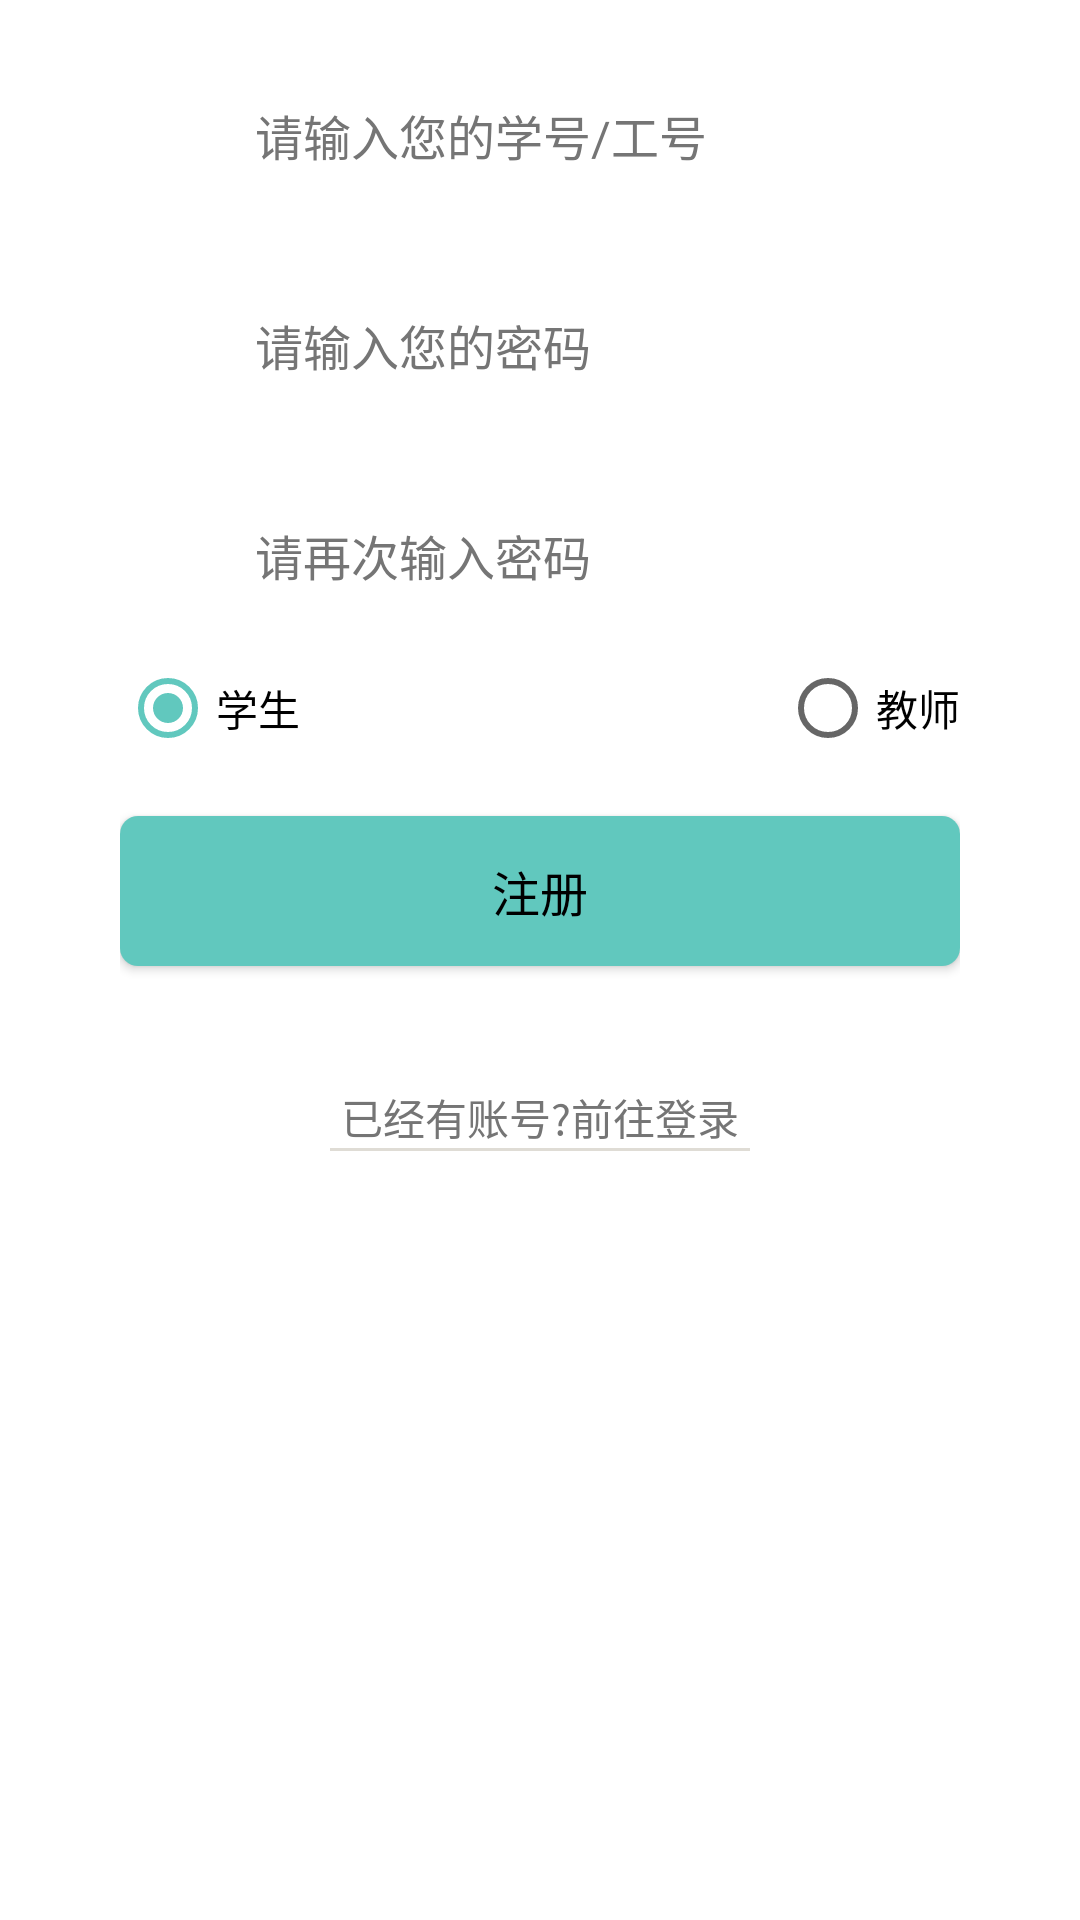

Reconstruct the res/layout file that produces this screen, plus the resources it refers to.
<!-- AndroidManifest.xml: application theme AppTheme.NoActionBar -->
<!-- res/layout/activity_register.xml -->
<LinearLayout xmlns:android="http://schemas.android.com/apk/res/android"
    xmlns:tools="http://schemas.android.com/tools"
    android:layout_width="match_parent"
    android:layout_height="match_parent"
    android:orientation="vertical"
    android:paddingLeft="40dp"
    android:paddingRight="40dp"
    tools:context="com.example.dell.afinal.Activity.LoginActivity">

    <LinearLayout
        android:layout_width="match_parent"
        android:layout_height="50dp"
        android:layout_marginTop="20dp"
        android:background="@drawable/base_shape"
        android:gravity="center_vertical"
        android:orientation="horizontal"
        android:paddingLeft="10dp"
        android:paddingRight="10dp">

        <ImageView
            android:layout_width="25dp"
            android:layout_height="25dp"
            android:src="@mipmap/ic_user_name" />

        <EditText
            android:id="@+id/reg_et_name"
            android:layout_width="match_parent"
            android:layout_height="match_parent"
            android:layout_marginStart="10dp"
            android:background="@null"
            android:hint="@string/input_uname"
            android:inputType="numberDecimal"
            android:maxLines="1"
            android:textColor="@color/primary_text"
            android:textColorHint="@color/secondary_text"
            android:textSize="16sp" />
    </LinearLayout>

    <LinearLayout
        android:layout_width="match_parent"
        android:layout_height="50dp"
        android:layout_marginTop="20dp"
        android:background="@drawable/base_shape"
        android:gravity="center_vertical"
        android:orientation="horizontal"
        android:paddingLeft="10dp"
        android:paddingRight="10dp">

        <ImageView
            android:layout_width="25dp"
            android:layout_height="25dp"
            android:src="@mipmap/ic_user_pwd" />

        <EditText
            android:id="@+id/reg_et_pwd"
            android:layout_width="match_parent"
            android:layout_height="match_parent"
            android:layout_marginLeft="10dp"
            android:background="@null"
            android:hint="@string/input_pwd"
            android:inputType="textPassword"
            android:maxLines="1"
            android:textColor="@color/primary_text"
            android:textColorHint="@color/secondary_text"
            android:textSize="16sp" />
    </LinearLayout>

    <LinearLayout
        android:layout_width="match_parent"
        android:layout_height="50dp"
        android:layout_marginTop="20dp"
        android:background="@drawable/base_shape"
        android:gravity="center_vertical"
        android:orientation="horizontal"
        android:paddingLeft="10dp"
        android:paddingRight="10dp">

        <ImageView
            android:layout_width="25dp"
            android:layout_height="25dp"
            android:src="@mipmap/ic_user_pwd" />

        <EditText
            android:id="@+id/confirm_et_pwd"
            android:layout_width="match_parent"
            android:layout_height="match_parent"
            android:layout_marginStart="10dp"
            android:background="@null"
            android:hint="@string/input_conpwd"
            android:inputType="textPassword"
            android:maxLines="1"
            android:textColor="@color/primary_text"
            android:textColorHint="@color/secondary_text"
            android:textSize="16sp" />
    </LinearLayout>

    <RadioGroup
        android:id="@+id/identity"
        android:layout_width="match_parent"
        android:layout_height="wrap_content"
        android:orientation="horizontal"
        android:layout_marginTop="10dp">

        <RadioButton
            android:id="@+id/student"
            android:layout_width="0dp"
            android:layout_height="wrap_content"
            android:layout_weight="1"
            android:text="@string/student"
            android:checked="true"/>

        <RadioButton
            android:id="@+id/teacher"
            android:layout_width="wrap_content"
            android:layout_height="wrap_content"
            android:layout_gravity="end"
            android:text="@string/teacher"/>
    </RadioGroup>

    <Button
        android:id="@+id/reg_bt"
        android:layout_width="match_parent"
        android:layout_height="50dp"
        android:layout_marginTop="20dp"
        android:background="@drawable/textview_bg_select"
        android:gravity="center"
        android:text="@string/register"
        android:textColor="@color/button_text"
        android:textSize="16sp" />

    <TextView
        android:id="@+id/link_login"
        android:layout_width="wrap_content"
        android:layout_height="wrap_content"
        android:layout_gravity="center_horizontal"
        android:layout_marginTop="40dp"
        android:text="@string/link_to_login"
        android:textColor="@color/secondary_text"
        android:textSize="14sp" />

    <View
        android:layout_width="140dp"
        android:layout_height="1dp"
        android:layout_gravity="center_horizontal"
        android:background="@color/divider" />

    <RelativeLayout
        android:layout_width="match_parent"
        android:layout_height="match_parent">

        <ProgressBar
            android:id="@+id/progress"
            android:layout_width="wrap_content"
            android:layout_height="wrap_content"
            android:layout_centerInParent="true"
            android:visibility="invisible"/>
    </RelativeLayout>
</LinearLayout>
<!-- resources referenced by this layout -->
<resources>
  <color name="button_text">#000000</color>
  <color name="divider">#dfdcd5</color>
  <color name="primary_text">#212121</color>
  <color name="secondary_text">#757575</color>
  <!-- drawable textview_bg_select (drawable) -->
  <?xml version="1.0" encoding="utf-8"?>
  <selector xmlns:android="http://schemas.android.com/apk/res/android">
      <item android:state_pressed="true">
          <shape android:shape="rectangle">
              <corners android:radius="6dp" />
              <solid android:color="@color/search_background" />
          </shape>
      </item>
  
      <item android:state_selected="true">
          <shape android:shape="rectangle">
              <corners android:radius="6dp" />
              <solid android:color="@color/search_background" />
          </shape>
      </item>
  
      <item>
          <shape android:shape="rectangle">
              <corners android:radius="6dp" />
              <solid android:color="@color/colorPrimary"  />
          </shape>
      </item>
  </selector>
  <string name="input_conpwd">请再次输入密码</string>
  <string name="input_pwd">请输入您的密码</string>
  <string name="input_uname">请输入您的学号/工号</string>
  <string name="link_to_login">已经有账号?前往登录</string>
  <string name="register">注册</string>
  <string name="student">学生</string>
  <string name="teacher">教师</string>
  <style name="AppTheme.NoActionBar">
          <item name="windowActionBar">false</item>
          <item name="windowNoTitle">true</item>
      </style>
  <color name="search_background">#98dbd4</color>
  <color name="colorPrimary">#61C8BE</color>
</resources>
